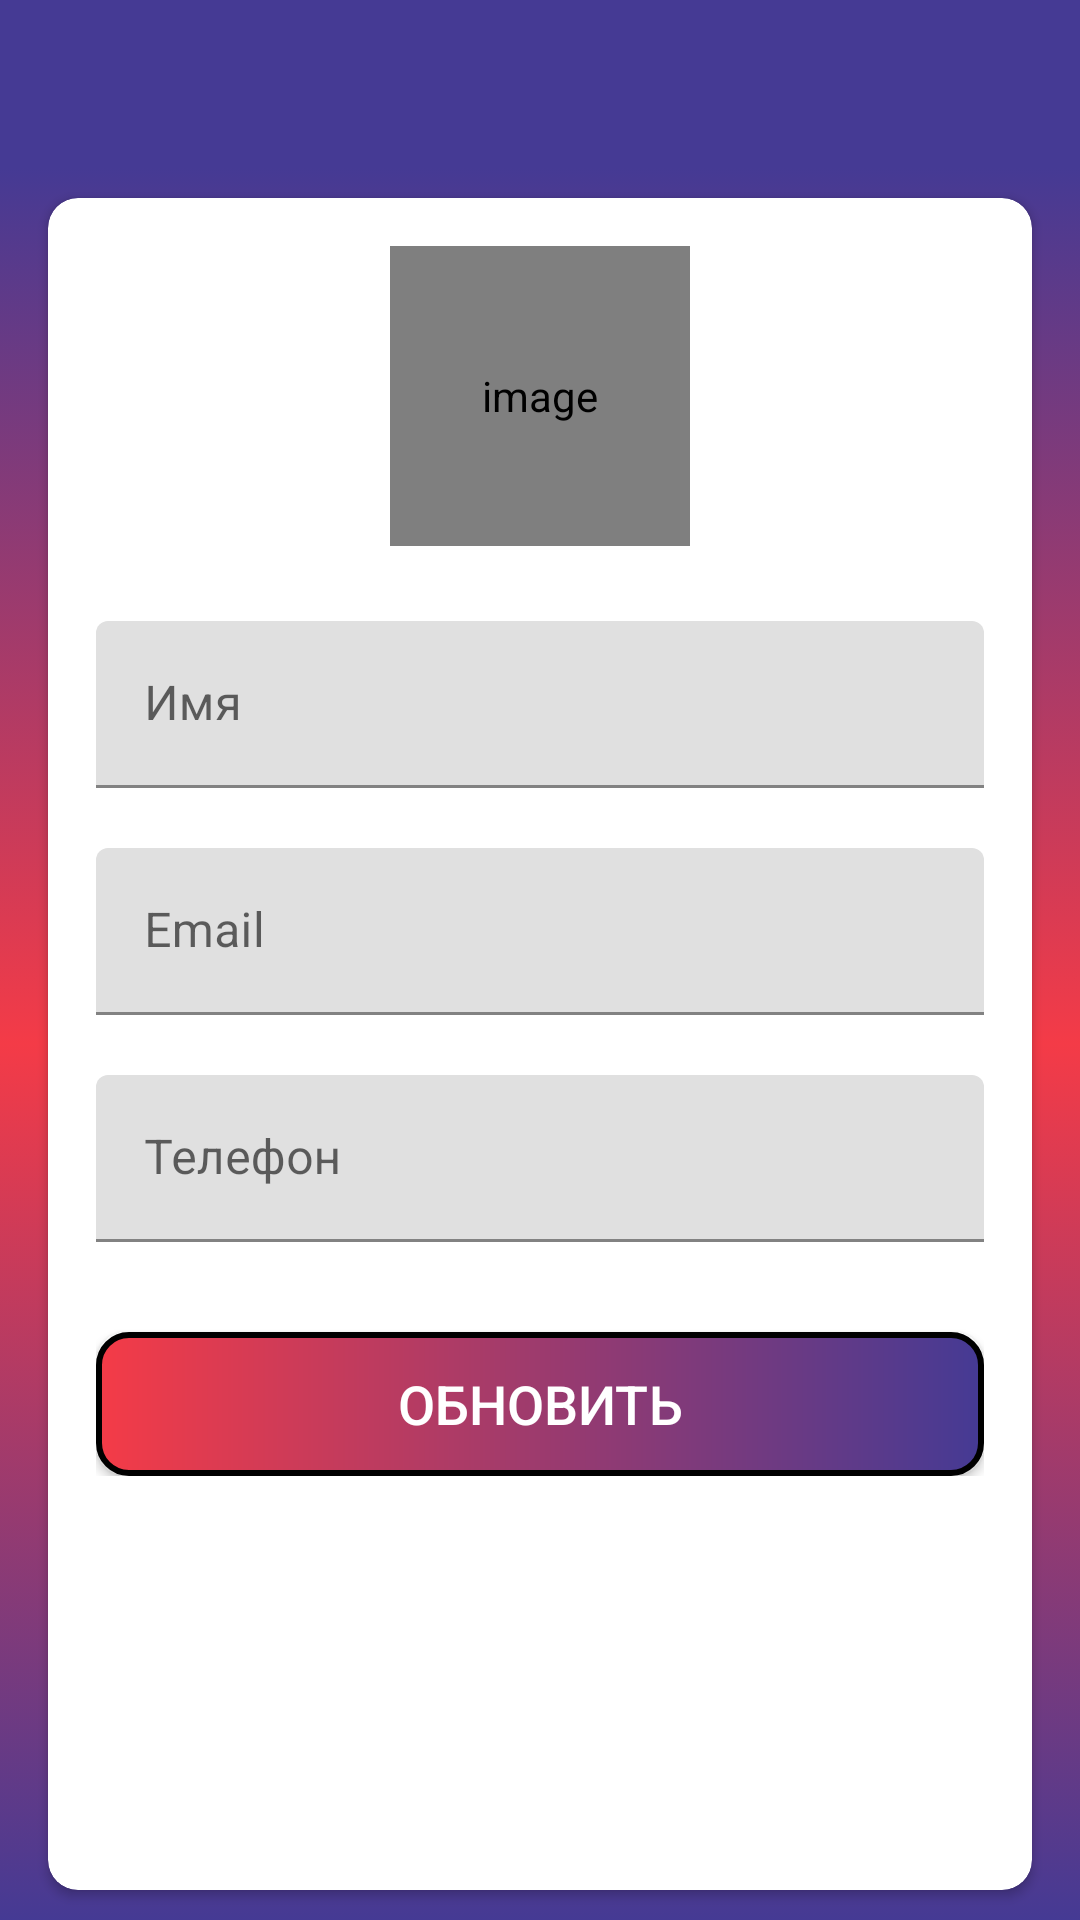

Android layout source for this screen:
<!-- AndroidManifest.xml: activity theme AppTheme.NoActionBar -->
<!-- res/layout/activity_my_profile.xml -->
<?xml version="1.0" encoding="utf-8"?>
<LinearLayout xmlns:android="http://schemas.android.com/apk/res/android"
    xmlns:app="http://schemas.android.com/apk/res-auto"
    xmlns:tools="http://schemas.android.com/tools"
    android:layout_width="match_parent"
    android:layout_height="match_parent"
    android:orientation="vertical"
    tools:context=".activities.MyProfileActivity">

    <com.google.android.material.appbar.AppBarLayout
        android:layout_width="match_parent"
        android:layout_height="wrap_content"
        android:theme="@style/AppTheme.AppBarOverlay">

        <androidx.appcompat.widget.Toolbar
            android:id="@+id/toolbar_my_profile_activity"
            android:layout_width="match_parent"
            android:layout_height="?attr/actionBarSize"
            android:background="#453a94"
            app:popupTheme="@style/AppTheme.PopupOverlay"/>
    </com.google.android.material.appbar.AppBarLayout>

    <LinearLayout
        android:layout_width="match_parent"
        android:layout_height="match_parent"
        android:background="@drawable/ic_gradient_background">

        <androidx.cardview.widget.CardView
            android:layout_width="match_parent"
            android:layout_height="match_parent"
            android:layout_marginStart="@dimen/my_profile_screen_content_marginStartEnd"
            android:layout_marginTop="@dimen/my_profile_screen_content_marginTopBottom"
            android:layout_marginEnd="@dimen/my_profile_screen_content_marginStartEnd"
            android:layout_marginBottom="@dimen/my_profile_screen_content_marginTopBottom"
            android:elevation="@dimen/card_view_elevation"
            app:cardCornerRadius="@dimen/card_view_corner_radius">

            <LinearLayout
                android:layout_width="match_parent"
                android:layout_height="wrap_content"
                android:gravity="center_horizontal"
                android:orientation="vertical"
                android:padding="@dimen/my_profile_screen_content_padding">

                <de.hdodenhof.circleimageview.CircleImageView
                    android:id="@+id/iv_profile_user_image"
                    android:layout_width="@dimen/my_profile_user_image_size"
                    android:layout_height="@dimen/my_profile_user_image_size"
                    android:contentDescription="@string/image_contentDescription"
                    android:src="@drawable/ic_user_place_holder" />

                <com.google.android.material.textfield.TextInputLayout
                    android:layout_width="match_parent"
                    android:layout_height="wrap_content"
                    android:layout_marginTop="@dimen/my_profile_name_til_marginTop">

                    <androidx.appcompat.widget.AppCompatEditText
                        android:id="@+id/et_name"
                        android:layout_width="match_parent"
                        android:layout_height="wrap_content"
                        android:hint="@string/name"
                        android:inputType="textPersonName"
                        android:textSize="@dimen/et_text_size" />

                </com.google.android.material.textfield.TextInputLayout>

                <com.google.android.material.textfield.TextInputLayout
                    android:layout_width="match_parent"
                    android:layout_height="wrap_content"
                    android:layout_marginTop="@dimen/my_profile_et_email_marginTop">

                    <androidx.appcompat.widget.AppCompatEditText
                        android:id="@+id/et_email"
                        android:layout_width="match_parent"
                        android:layout_height="wrap_content"
                        android:focusable="false"
                        android:focusableInTouchMode="false"
                        android:hint="@string/email"
                        android:inputType="textEmailAddress"
                        android:textSize="@dimen/et_text_size" />

                </com.google.android.material.textfield.TextInputLayout>

                <com.google.android.material.textfield.TextInputLayout
                    android:layout_width="match_parent"
                    android:layout_height="wrap_content"
                    android:layout_marginTop="@dimen/my_profile_et_mobile_marginTop">

                    <androidx.appcompat.widget.AppCompatEditText
                        android:id="@+id/et_mobile"
                        android:layout_width="match_parent"
                        android:layout_height="wrap_content"
                        android:hint="@string/mobile"
                        android:inputType="phone"
                        android:textSize="@dimen/et_text_size" />

                </com.google.android.material.textfield.TextInputLayout>

                <androidx.appcompat.widget.AppCompatButton
                    android:id="@+id/btn_update"
                    android:layout_width="match_parent"
                    android:layout_height="wrap_content"
                    android:layout_gravity="center"
                    android:layout_marginTop="@dimen/my_profile_btn_update_marginTop"
                    android:background="@drawable/shape_button_rounded_right"
                    android:foreground="?attr/selectableItemBackground"
                    android:gravity="center"
                    android:paddingTop="@dimen/btn_paddingTopBottom"
                    android:paddingBottom="@dimen/btn_paddingTopBottom"
                    android:text="@string/update"
                    android:textColor="@android:color/white"
                    android:textSize="@dimen/btn_text_size" />
            </LinearLayout>


        </androidx.cardview.widget.CardView>

    </LinearLayout>

</LinearLayout>
<!-- resources referenced by this layout -->
<resources>
  <dimen name="btn_paddingTopBottom">8dp</dimen>
  <dimen name="btn_text_size">18sp</dimen>
  <dimen name="card_view_corner_radius">10dp</dimen>
  <dimen name="card_view_elevation">10dp</dimen>
  <dimen name="et_text_size">16sp</dimen>
  <dimen name="my_profile_btn_update_marginTop">30dp</dimen>
  <dimen name="my_profile_et_email_marginTop">20dp</dimen>
  <dimen name="my_profile_et_mobile_marginTop">20dp</dimen>
  <dimen name="my_profile_name_til_marginTop">25dp</dimen>
  <dimen name="my_profile_screen_content_marginStartEnd">16dp</dimen>
  <dimen name="my_profile_screen_content_marginTopBottom">10dp</dimen>
  <dimen name="my_profile_screen_content_padding">16dp</dimen>
  <dimen name="my_profile_user_image_size">100dp</dimen>
  <!-- drawable ic_gradient_background (drawable) -->
  <?xml version="1.0" encoding="utf-8"?>
  <selector xmlns:android="http://schemas.android.com/apk/res/android">
      <item>
          <shape>
              <gradient android:angle="90"
                  android:startColor="#453a94"
                  android:centerColor="#f43b47"
                  android:endColor="#453a94"
                  android:type="linear" />
          </shape>
      </item>
  </selector>
  <!-- drawable shape_button_rounded_right (drawable) -->
  <?xml version="1.0" encoding="utf-8"?>
  <shape xmlns:android="http://schemas.android.com/apk/res/android">
      android:shape="rectangle">
      <stroke
          android:color="@color/black"
          android:width="2dp"/>
      <gradient
          android:angle="360"
          android:startColor="#f43b47"
          android:endColor="#453a94"
          android:type="linear" />
  
      <corners android:radius="10dp"/>
  </shape>
  <string name="email">Email</string>
  <string name="image_contentDescription">image</string>
  <string name="mobile">Телефон</string>
  <string name="name">Имя</string>
  <string name="update">Обновить</string>
  <style name="AppTheme.AppBarOverlay" parent="ThemeOverlay.MaterialComponents.Dark.ActionBar" />
  <style name="AppTheme.PopupOverlay" parent="ThemeOverlay.MaterialComponents.Light" />
  <style name="AppTheme.NoActionBar">
          <item name="windowActionBar">false</item>
          <item name="windowNoTitle">true</item>
      </style>
  <color name="black">#FF000000</color>
</resources>
